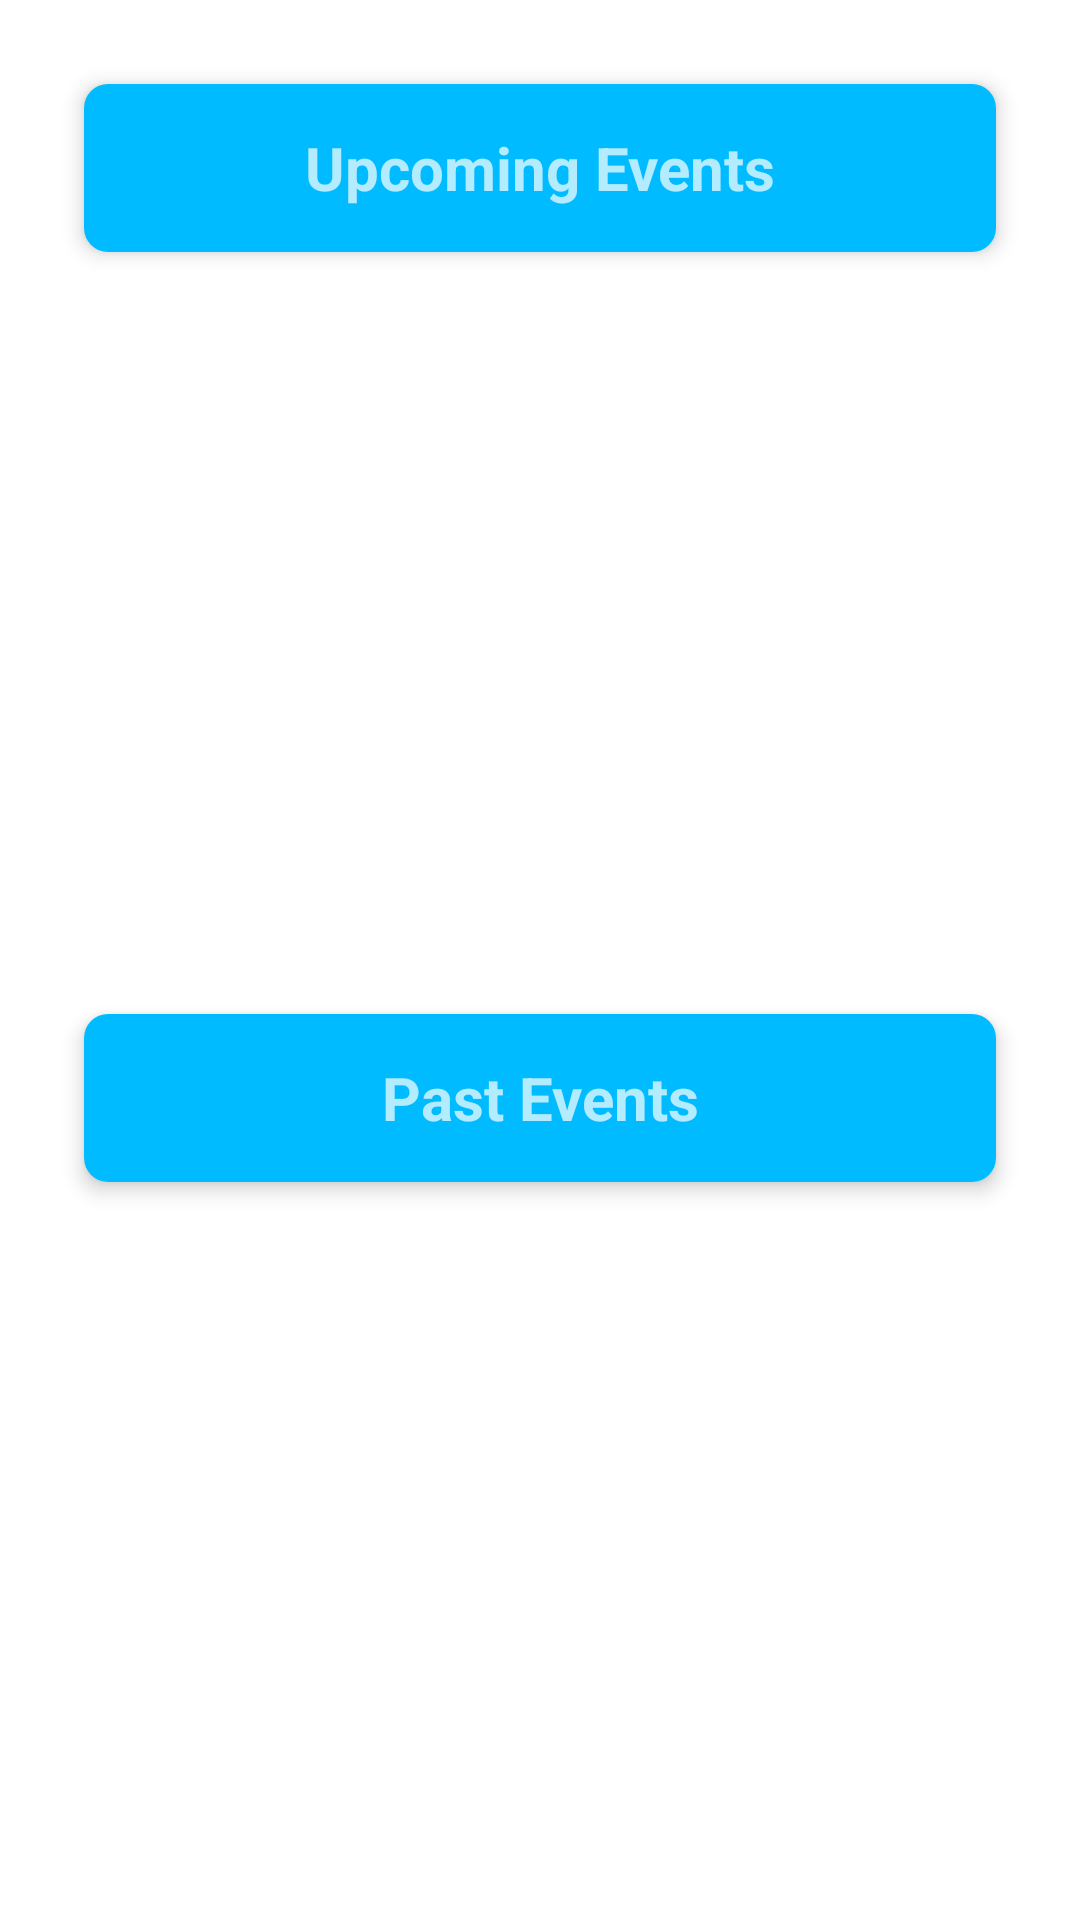

Reconstruct the res/layout file that produces this screen, plus the resources it refers to.
<!-- AndroidManifest.xml: application theme Theme.EventUs -->
<!-- res/layout/fragment_user_events.xml -->
<LinearLayout xmlns:android="http://schemas.android.com/apk/res/android"
    xmlns:tools="http://schemas.android.com/tools"
    xmlns:app="http://schemas.android.com/apk/res-auto"
    style="@style/CustomFragmentScreen"
    tools:context=".ui.screens.UserMainScreen.UserEventsFragment">

    
    <androidx.cardview.widget.CardView
        android:layout_width="match_parent"
        android:layout_height="wrap_content"
        android:layout_margin="8dp"
        app:cardCornerRadius="8dp"
        app:cardElevation="4dp">

        
        <com.google.android.material.appbar.MaterialToolbar
            android:id="@+id/upcomingEventsAppBar"
            android:layout_width="match_parent"
            android:layout_height="?attr/actionBarSize"
            android:background="@color/colorButtonDefault"
            android:contentInsetStart="0dp"
            android:contentInsetLeft="0dp"
            android:contentInsetEnd="0dp"
            android:contentInsetRight="0dp"
            android:theme="@style/ThemeOverlay.AppCompat.Dark.ActionBar">

            <TextView
                android:layout_width="wrap_content"
                android:layout_height="wrap_content"
                android:text="@string/upcoming_events"
                android:textColor="@color/dark_gray"
                android:textSize="20sp"
                android:textStyle="bold"
                android:layout_gravity="center" />
        </com.google.android.material.appbar.MaterialToolbar>
    </androidx.cardview.widget.CardView>

    
    <androidx.fragment.app.FragmentContainerView
        android:id="@+id/upcomingEventsList"
        android:layout_width="match_parent"
        android:layout_height="0dp"
        android:layout_weight="1"
        tools:layout="@layout/fragment_event_list" />

    
    <androidx.cardview.widget.CardView
        android:layout_width="match_parent"
        android:layout_height="wrap_content"
        android:layout_margin="8dp"
        app:cardCornerRadius="8dp"
        app:cardElevation="4dp">

        
        <com.google.android.material.appbar.MaterialToolbar
            android:id="@+id/pastEventsAppBar"
            android:layout_width="match_parent"
            android:layout_height="?attr/actionBarSize"
            android:background="@color/colorButtonDefault"
            android:contentInsetStart="0dp"
            android:contentInsetLeft="0dp"
            android:contentInsetEnd="0dp"
            android:contentInsetRight="0dp"
            android:theme="@style/ThemeOverlay.AppCompat.Dark.ActionBar">

            <TextView
                android:layout_width="wrap_content"
                android:layout_height="wrap_content"
                android:text="@string/past_events"
                android:textColor="@color/dark_gray"
                android:textSize="20sp"
                android:textStyle="bold"
                android:layout_gravity="center" />
        </com.google.android.material.appbar.MaterialToolbar>
    </androidx.cardview.widget.CardView>

    
    <androidx.fragment.app.FragmentContainerView
        android:id="@+id/pastEventsList"
        android:layout_width="match_parent"
        android:layout_height="0dp"
        android:layout_weight="1"
        tools:layout="@layout/fragment_event_list" />
</LinearLayout>
<!-- res/layout/fragment_event_list.xml (included above) -->
<?xml version="1.0" encoding="utf-8"?>
<LinearLayout
    xmlns:android="http://schemas.android.com/apk/res/android"
    xmlns:tools="http://schemas.android.com/tools"
    tools:context=".ui.screens.UserEvents.EventListFragment"
    android:layout_width="match_parent"
    android:layout_height="match_parent"
    android:background="@drawable/eventlist_background"
    android:orientation="vertical">


    <androidx.recyclerview.widget.RecyclerView
        style="@style/BaseRecyclerViewStyle"
        android:padding="3dp"
        android:id="@+id/eventListRecycleView"
        android:layout_width="match_parent"
        android:layout_height="match_parent"
        tools:listitem="@layout/item_event"/>

</LinearLayout>
<!-- res/layout/item_event.xml (included above) -->
<androidx.cardview.widget.CardView
    xmlns:android="http://schemas.android.com/apk/res/android"
    xmlns:app="http://schemas.android.com/apk/res-auto"
    android:layout_width="match_parent"
    android:layout_height="wrap_content"
    android:layout_margin="8dp"
    app:cardCornerRadius="8dp"
    app:cardElevation="4dp">

    <LinearLayout
        android:layout_width="match_parent"
        android:layout_height="wrap_content"
        android:orientation="vertical">

        <LinearLayout
            android:layout_width="match_parent"
            android:layout_height="wrap_content">

            <LinearLayout
                android:id="@+id/showMoreDetails"
                style="@style/clickableListItem"
                android:layout_width="match_parent"
                android:layout_height="wrap_content"
                android:background="?android:attr/selectableItemBackground"
                android:padding="8dp">

                <ImageView
                    android:id="@+id/eventIconImageView"
                    android:layout_width="24dp"
                    android:layout_height="24dp"
                    android:contentDescription="@string/event"
                    android:src="@drawable/ic_event" />

                <LinearLayout
                    android:layout_width="0dp"
                    android:layout_height="wrap_content"
                    android:layout_marginStart="16dp"
                    android:layout_weight="1"
                    android:orientation="vertical">

                    <TextView
                        android:id="@+id/eventNameTextView"
                        style="@style/TextAppearance.AppCompat.Large"
                        android:layout_width="match_parent"
                        android:layout_height="wrap_content"
                        android:layout_marginBottom="8dp"
                        android:textStyle="bold" />

                    <TextView
                        android:id="@+id/eventDateTextView"
                        style="@style/TextAppearance.AppCompat.Body1"
                        android:layout_width="match_parent"
                        android:layout_height="wrap_content"
                        android:layout_marginBottom="4dp" />

                    <TextView
                        android:id="@+id/eventLocationTextView"
                        style="@style/TextAppearance.AppCompat.Body1"
                        android:layout_width="match_parent"
                        android:layout_height="wrap_content"
                        android:layout_marginBottom="4dp"
                        android:drawablePadding="4dp"
                        android:gravity="center_vertical"
                        app:drawableStartCompat="@drawable/ic_location" />

                </LinearLayout>
            </LinearLayout>
        </LinearLayout>
    </LinearLayout>

</androidx.cardview.widget.CardView>
<!-- resources referenced by this layout -->
<resources>
  <color name="colorButtonDefault">@color/MAIN</color>
  <!-- drawable eventlist_background (drawable) -->
  <?xml version="1.0" encoding="utf-8"?>
  <shape xmlns:android="http://schemas.android.com/apk/res/android" android:shape="rectangle" >
      <solid android:color="@android:color/white" />
      <stroke android:width="1dip" android:color="@color/event_list_holder_stroke"/>
  </shape>
  <!-- drawable ic_event (drawable) -->
  <vector xmlns:android="http://schemas.android.com/apk/res/android"
      android:width="24dp"
      android:height="24dp"
      android:viewportWidth="24.0"
      android:viewportHeight="24.0">
      <path
          android:fillColor="@color/black"
          android:pathData="M17,12h-5v5h5v-5zM16,1v2L8,3L8,1L6,1v2L5,3c-1.11,0 -1.99,0.9 -1.99,2L3,19c0,1.1 0.89,2 2,2h14c1.1,0 2,-0.9 2,-2L21,5c0,-1.1 -0.9,-2 -2,-2h-1L18,1h-2zM19,19L5,19L5,8h14v11z" />
  </vector>
  <!-- drawable ic_location (drawable) -->
  <vector xmlns:android="http://schemas.android.com/apk/res/android"
      android:width="24dp"
      android:height="24dp"
      android:alpha="0.60"
      android:viewportWidth="24.0"
      android:viewportHeight="24.0">
      <path
          android:fillColor="#FF000000"
          android:pathData="M12,8c-2.21,0 -4,1.79 -4,4s1.79,4 4,4 4,-1.79 4,-4 -1.79,-4 -4,-4zM20.94,11c-0.46,-4.17 -3.77,-7.48 -7.94,-7.94L13,1h-2v2.06C6.83,3.52 3.52,6.83 3.06,11L1,11v2h2.06c0.46,4.17 3.77,7.48 7.94,7.94L11,23h2v-2.06c4.17,-0.46 7.48,-3.77 7.94,-7.94L23,13v-2h-2.06zM12,19c-3.87,0 -7,-3.13 -7,-7s3.13,-7 7,-7 7,3.13 7,7 -3.13,7 -7,7z" />
  </vector>
  <string name="event">Event</string>
  <string name="past_events">Past Events</string>
  <string name="upcoming_events">Upcoming Events</string>
  <style name="BaseRecyclerViewStyle">
          <item name="android:scrollbars">vertical</item>
      </style>
  <style name="CustomFragmentScreen">
          <item name="android:layout_width">match_parent</item>
          <item name="android:layout_height">match_parent</item>
          <item name="android:background">@color/white</item>
          <item name="android:orientation">vertical</item>
          <item name="android:paddingLeft">20dp</item>
          <item name="android:paddingRight">20dp</item>
          <item name="android:paddingTop">20dp</item>
  
      </style>
  <style name="clickableListItem" parent="Widget.AppCompat.ImageButton">
          
          <item name="android:layout_width">match_parent</item>
          <item name="android:layout_height">wrap_content</item>
          <item name="android:clickable">true</item>
      </style>
  <style name="Theme.EventUs" parent="Theme.MaterialComponents.DayNight.DarkActionBar">
          
          <item name="colorPrimary">@color/MAIN</item>
          <item name="colorPrimaryVariant">@color/MAIN_VARIANT</item>
          <item name="colorOnPrimary">@color/white</item>
          
          <item name="colorSecondary">@color/MAIN2</item>
          <item name="colorSecondaryVariant">@color/teal_700</item>
          <item name="colorOnSecondary">@color/black</item>
          
          <item name="android:statusBarColor">?attr/colorPrimaryVariant</item>
          
  
          <item name="colorOutline">@color/MAIN_WEAK</item>
          <item name="dividerColor">@color/MAIN_WEAK2</item>
          <item name="windowActionBar">false</item>
          <item name="windowNoTitle">true</item>
      </style>
  <color name="MAIN">#00bbff</color>
  <color name="event_list_holder_stroke">@color/MAIN_WEAK2</color>
  <color name="black">#FF000000</color>
  <color name="white">#FFFFFFFF</color>
  <color name="MAIN_VARIANT">#047098</color>
  <color name="MAIN2">#6FD1F7</color>
  <color name="teal_700">#FF018786</color>
  <color name="MAIN_WEAK">#D16FD1F7</color>
  <color name="MAIN_WEAK2">#D1556A71</color>
</resources>
